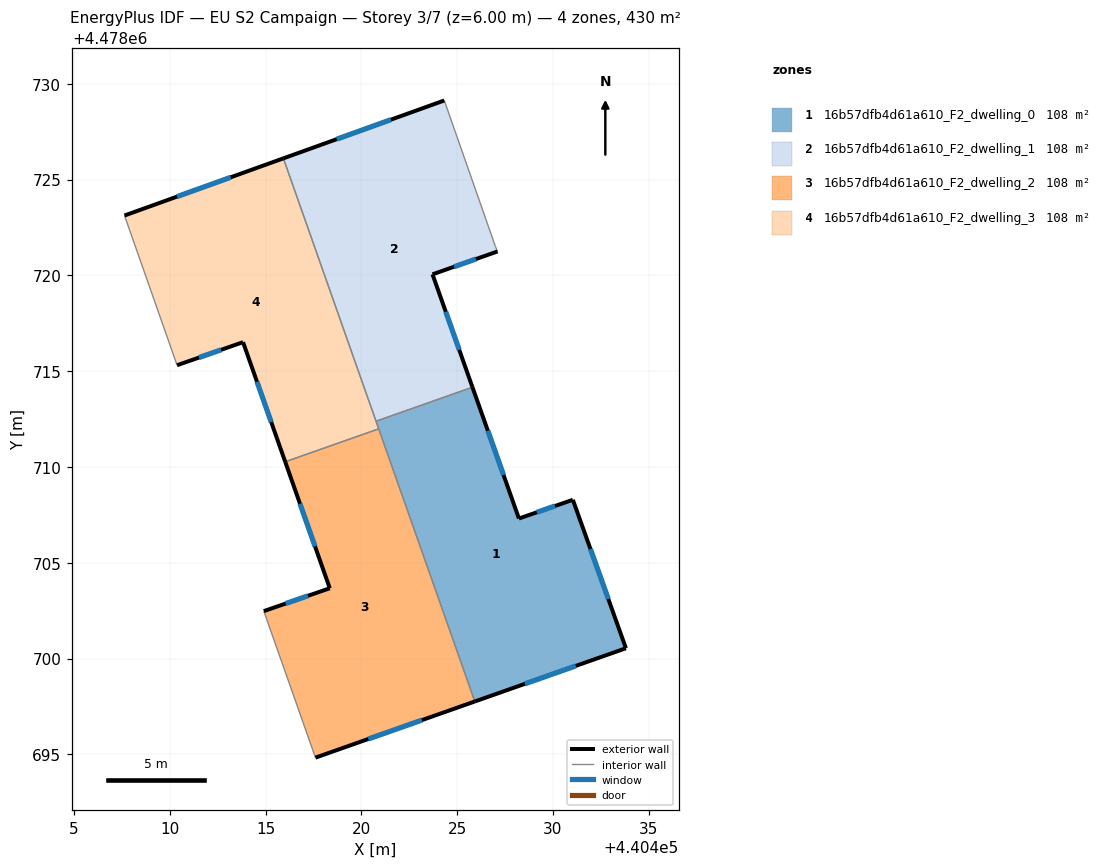
=== STOREY PLAN SPEC (per zone: floor XY polygon, exterior-wall plan segments, windows/doors) ===
zone 1: 16b57dfb4d61a610_F2_dwelling_0  (107.6 m²)
  floor: (440431.04, 4478708.29) (440433.81, 4478700.54) (440425.92, 4478697.76) (440420.77, 4478712.39) (440425.80, 4478714.17) (440428.23, 4478707.31)
  exterior wall: (440425.92, 4478697.76) – (440433.81, 4478700.54)  [8.4 m]
    window: (440428.54, 4478698.68) – (440431.20, 4478699.62)  [2.9 m²]
  exterior wall: (440428.23, 4478707.31) – (440425.80, 4478714.17)  [7.3 m]
    window: (440427.42, 4478709.58) – (440426.60, 4478711.89)  [2.5 m²]
  exterior wall: (440431.04, 4478708.29) – (440428.23, 4478707.31)  [3.0 m]
    window: (440430.11, 4478707.96) – (440429.16, 4478707.63)  [1.0 m²]
  exterior wall: (440433.81, 4478700.54) – (440431.04, 4478708.29)  [8.2 m]
    window: (440432.89, 4478703.11) – (440431.96, 4478705.72)  [2.8 m²]
  interior walls: 3
zone 2: 16b57dfb4d61a610_F2_dwelling_1  (107.6 m²)
  floor: (440424.33, 4478729.13) (440427.00, 4478721.51) (440427.11, 4478721.25) (440423.72, 4478720.06) (440425.80, 4478714.17) (440420.77, 4478712.39) (440415.93, 4478726.11)
  exterior wall: (440424.33, 4478729.13) – (440415.93, 4478726.11)  [8.9 m]
    window: (440421.55, 4478728.13) – (440418.71, 4478727.11)  [3.0 m²]
  exterior wall: (440423.72, 4478720.06) – (440427.11, 4478721.25)  [3.6 m]
    window: (440424.84, 4478720.45) – (440425.98, 4478720.86)  [1.2 m²]
  exterior wall: (440425.80, 4478714.17) – (440423.72, 4478720.06)  [6.3 m]
    window: (440425.11, 4478716.12) – (440424.41, 4478718.10)  [2.1 m²]
  interior walls: 4
zone 3: 16b57dfb4d61a610_F2_dwelling_2  (107.6 m²)
  floor: (440420.91, 4478711.99) (440425.92, 4478697.76) (440417.60, 4478694.83) (440414.91, 4478702.48) (440418.35, 4478703.67) (440416.03, 4478710.27)
  exterior wall: (440417.60, 4478694.83) – (440425.92, 4478697.76)  [8.8 m]
    window: (440420.36, 4478695.80) – (440423.17, 4478696.79)  [3.0 m²]
  exterior wall: (440418.35, 4478703.67) – (440414.91, 4478702.48)  [3.6 m]
    window: (440417.21, 4478703.28) – (440416.05, 4478702.87)  [1.2 m²]
  exterior wall: (440416.03, 4478710.27) – (440418.35, 4478703.67)  [7.0 m]
    window: (440416.80, 4478708.08) – (440417.58, 4478705.86)  [2.4 m²]
  interior walls: 3
zone 4: 16b57dfb4d61a610_F2_dwelling_3  (107.6 m²)
  floor: (440415.93, 4478726.11) (440420.91, 4478711.99) (440416.03, 4478710.27) (440413.83, 4478716.52) (440410.38, 4478715.31) (440407.64, 4478723.13)
  exterior wall: (440415.93, 4478726.11) – (440407.64, 4478723.13)  [8.8 m]
    window: (440413.18, 4478725.12) – (440410.39, 4478724.12)  [3.0 m²]
  exterior wall: (440413.83, 4478716.52) – (440416.03, 4478710.27)  [6.6 m]
    window: (440414.55, 4478714.45) – (440415.30, 4478712.34)  [2.3 m²]
  exterior wall: (440410.38, 4478715.31) – (440413.83, 4478716.52)  [3.6 m]
    window: (440411.52, 4478715.71) – (440412.68, 4478716.12)  [1.2 m²]
  interior walls: 4

=== DERIVED (storey summary) ===
Building: EU S2 Campaign
Storey: 3 of 7  (floor level z = 6.00 m)
Storey gross floor area: 430.4 m²
Zones on this storey: 4
  - 16b57dfb4d61a610_F2_dwelling_0: floor 107.6 m²; exterior wall 26.8 m (80.5 m²); 4 window(s) 9.1 m²; WWR 11.4%
  - 16b57dfb4d61a610_F2_dwelling_1: floor 107.6 m²; exterior wall 18.8 m (56.3 m²); 3 window(s) 6.4 m²; WWR 11.4%
  - 16b57dfb4d61a610_F2_dwelling_2: floor 107.6 m²; exterior wall 19.5 m (58.4 m²); 3 window(s) 6.6 m²; WWR 11.4%
  - 16b57dfb4d61a610_F2_dwelling_3: floor 107.6 m²; exterior wall 19.1 m (57.3 m²); 3 window(s) 6.5 m²; WWR 11.4%
Zone adjacency (shared interzone walls):
  - 16b57dfb4d61a610_F2_dwelling_0 ↔ 16b57dfb4d61a610_F2_dwelling_1
  - 16b57dfb4d61a610_F2_dwelling_0 ↔ 16b57dfb4d61a610_F2_dwelling_2
  - 16b57dfb4d61a610_F2_dwelling_0 ↔ 16b57dfb4d61a610_F2_dwelling_3
  - 16b57dfb4d61a610_F2_dwelling_1 ↔ 16b57dfb4d61a610_F2_dwelling_3
  - 16b57dfb4d61a610_F2_dwelling_2 ↔ 16b57dfb4d61a610_F2_dwelling_3